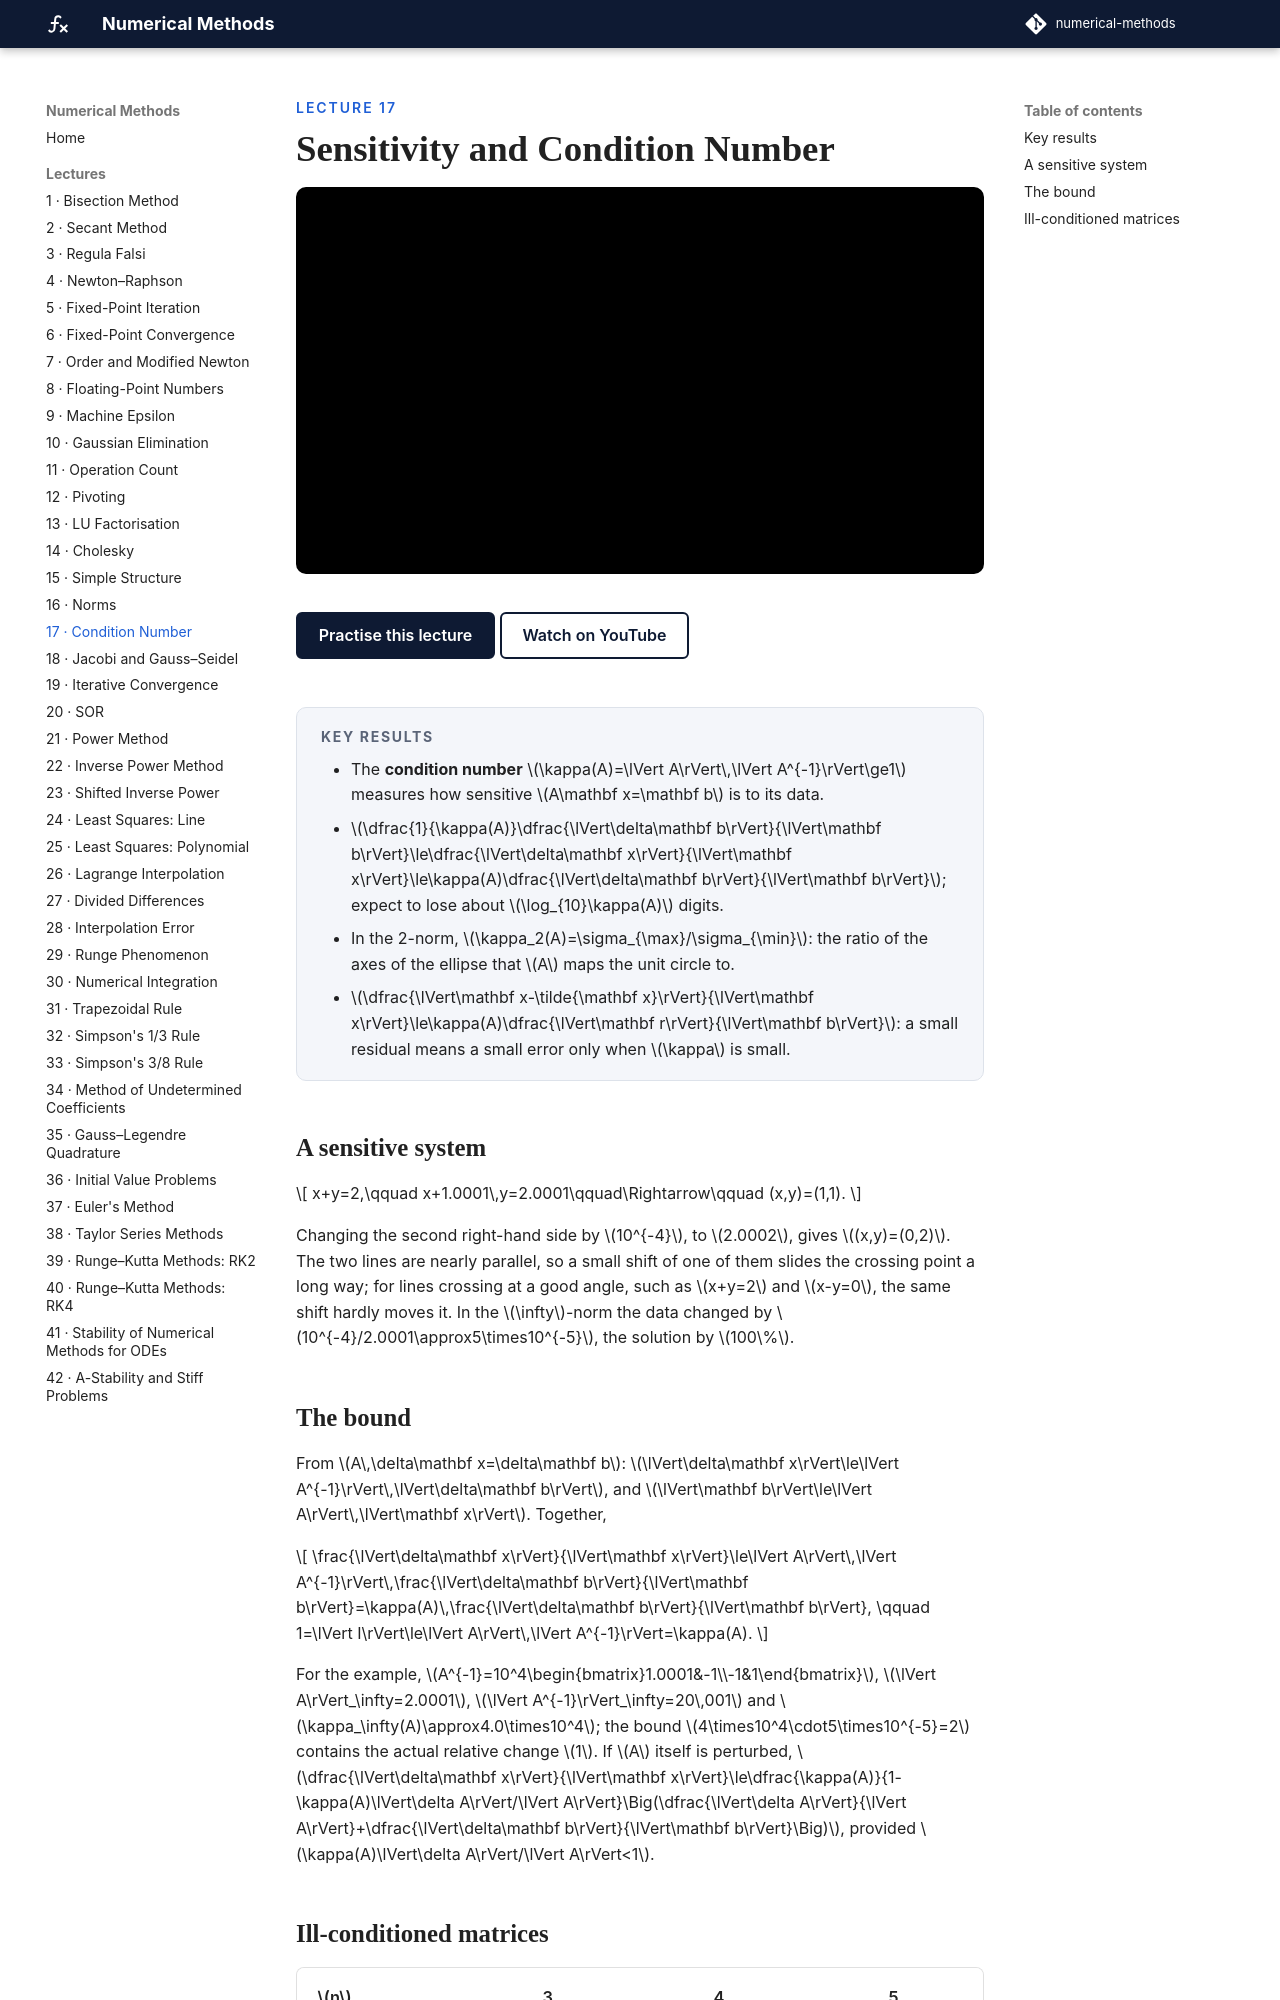

repository: biswarupbiswas/numerical-methods · page: lectures/lec17-conditioning/index.html · generator: mkdocs

---
title: Sensitivity and Condition Number
---

<p class="nm-eyebrow">Lecture 17</p>

# Sensitivity and Condition Number

<iframe class="nm-video" src="https://www.youtube-nocookie.com/embed/VqPkWSUrZi0" title="Lecture 17: Sensitivity and Condition Number" allow="accelerometer; clipboard-write; encrypted-media; gyroscope; picture-in-picture; web-share" referrerpolicy="strict-origin-when-cross-origin" allowfullscreen></iframe>

<div class="nm-actions" markdown>
[Practise this lecture](../practice/lec17_conditioning.html){ .md-button .md-button--primary }
[Watch on YouTube](https://www.youtube.com/watch?v=VqPkWSUrZi0){ .md-button }
</div>

<div class="nm-key" markdown>
#### Key results
- The **condition number** \(\kappa(A)=\lVert A\rVert\,\lVert A^{-1}\rVert\ge1\) measures how sensitive \(A\mathbf x=\mathbf b\) is to its data.
- \(\dfrac{1}{\kappa(A)}\dfrac{\lVert\delta\mathbf b\rVert}{\lVert\mathbf b\rVert}\le\dfrac{\lVert\delta\mathbf x\rVert}{\lVert\mathbf x\rVert}\le\kappa(A)\dfrac{\lVert\delta\mathbf b\rVert}{\lVert\mathbf b\rVert}\); expect to lose about \(\log_{10}\kappa(A)\) digits.
- In the 2-norm, \(\kappa_2(A)=\sigma_{\max}/\sigma_{\min}\): the ratio of the axes of the ellipse that \(A\) maps the unit circle to.
- \(\dfrac{\lVert\mathbf x-\tilde{\mathbf x}\rVert}{\lVert\mathbf x\rVert}\le\kappa(A)\dfrac{\lVert\mathbf r\rVert}{\lVert\mathbf b\rVert}\): a small residual means a small error only when \(\kappa\) is small.
</div>

## A sensitive system

\[
x+y=2,\qquad x+1.0001\,y=2.0001\qquad\Rightarrow\qquad (x,y)=(1,1).
\]

Changing the second right-hand side by \(10^{-4}\), to \(2.0002\), gives \((x,y)=(0,2)\). The two lines are nearly parallel, so a small shift of one of them slides the crossing point a long way; for lines crossing at a good angle, such as \(x+y=2\) and \(x-y=0\), the same shift hardly moves it. In the \(\infty\)-norm the data changed by \(10^{-4}/2.0001\approx5\times10^{-5}\), the solution by \(100\%\).
